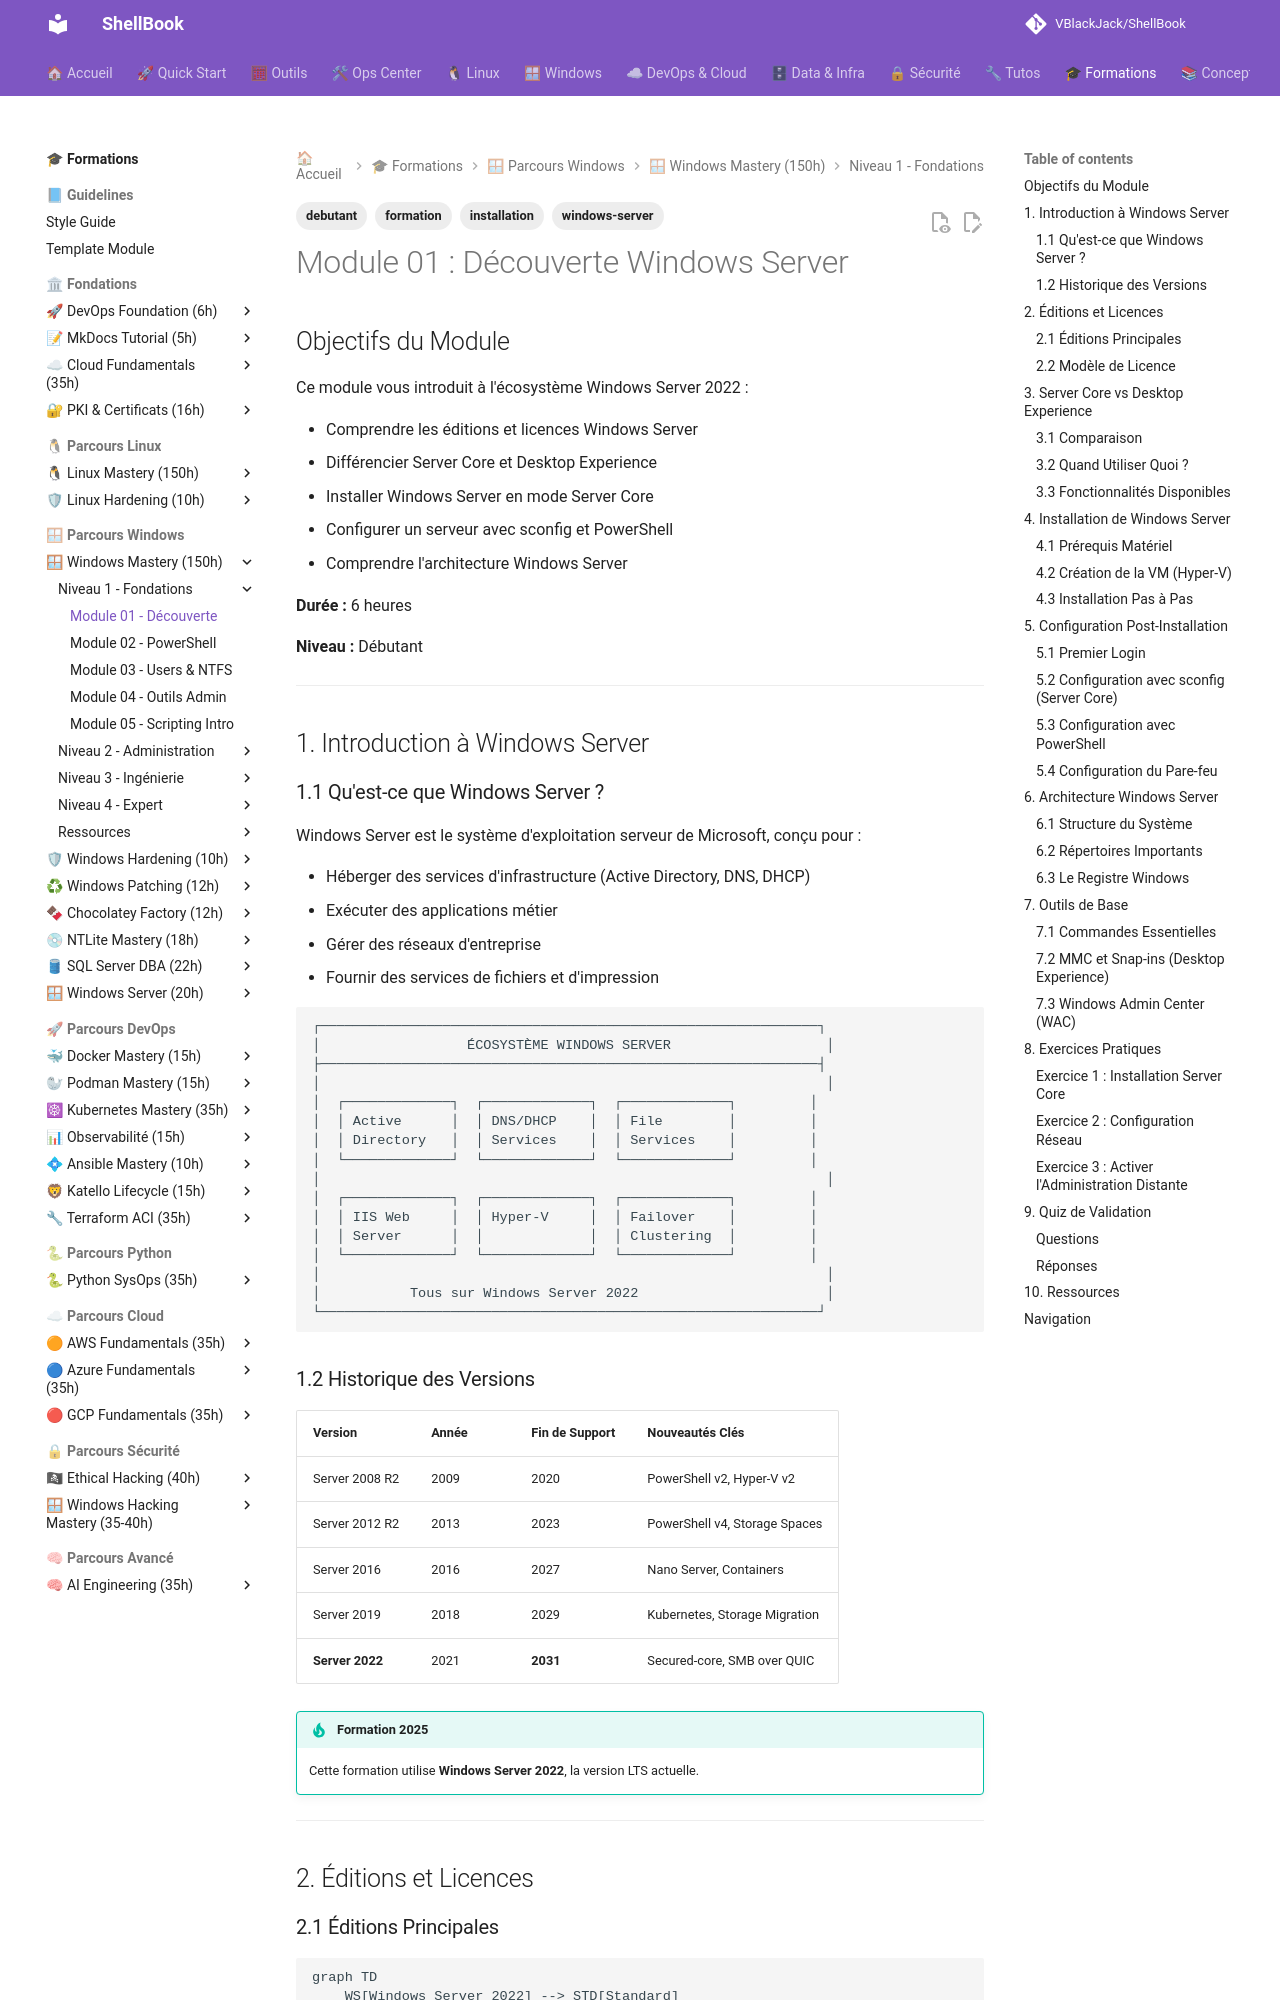

repository: VBlackJack/ShellBook · page: formations/windows-mastery/01-decouverte/index.html · generator: mkdocs

---
tags:
  - formation
  - windows-server
  - installation
  - debutant
---

# Module 01 : Découverte Windows Server

## Objectifs du Module

Ce module vous introduit à l'écosystème Windows Server 2022 :

- Comprendre les éditions et licences Windows Server
- Différencier Server Core et Desktop Experience
- Installer Windows Server en mode Server Core
- Configurer un serveur avec sconfig et PowerShell
- Comprendre l'architecture Windows Server

**Durée :** 6 heures

**Niveau :** Débutant

---

## 1. Introduction à Windows Server

### 1.1 Qu'est-ce que Windows Server ?

Windows Server est le système d'exploitation serveur de Microsoft, conçu pour :

- Héberger des services d'infrastructure (Active Directory, DNS, DHCP)
- Exécuter des applications métier
- Gérer des réseaux d'entreprise
- Fournir des services de fichiers et d'impression

```text
┌─────────────────────────────────────────────────────────────┐
│                  ÉCOSYSTÈME WINDOWS SERVER                   │
├─────────────────────────────────────────────────────────────┤
│                                                              │
│  ┌─────────────┐  ┌─────────────┐  ┌─────────────┐         │
│  │ Active      │  │ DNS/DHCP    │  │ File        │         │
│  │ Directory   │  │ Services    │  │ Services    │         │
│  └─────────────┘  └─────────────┘  └─────────────┘         │
│                                                              │
│  ┌─────────────┐  ┌─────────────┐  ┌─────────────┐         │
│  │ IIS Web     │  │ Hyper-V     │  │ Failover    │         │
│  │ Server      │  │             │  │ Clustering  │         │
│  └─────────────┘  └─────────────┘  └─────────────┘         │
│                                                              │
│           Tous sur Windows Server 2022                       │
└─────────────────────────────────────────────────────────────┘
```

### 1.2 Historique des Versions

| Version | Année | Fin de Support | Nouveautés Clés |
|---------|-------|----------------|-----------------|
| Server 2008 R2 | 2009 | 2020 | PowerShell v2, Hyper-V v2 |
| Server 2012 R2 | 2013 | 2023 | PowerShell v4, Storage Spaces |
| Server 2016 | 2016 | 2027 | Nano Server, Containers |
| Server 2019 | 2018 | 2029 | Kubernetes, Storage Migration |
| **Server 2022** | 2021 | **2031** | Secured-core, SMB over QUIC |

!!! tip "Formation 2025"
    Cette formation utilise **Windows Server 2022**, la version LTS actuelle.

---

## 2. Éditions et Licences
